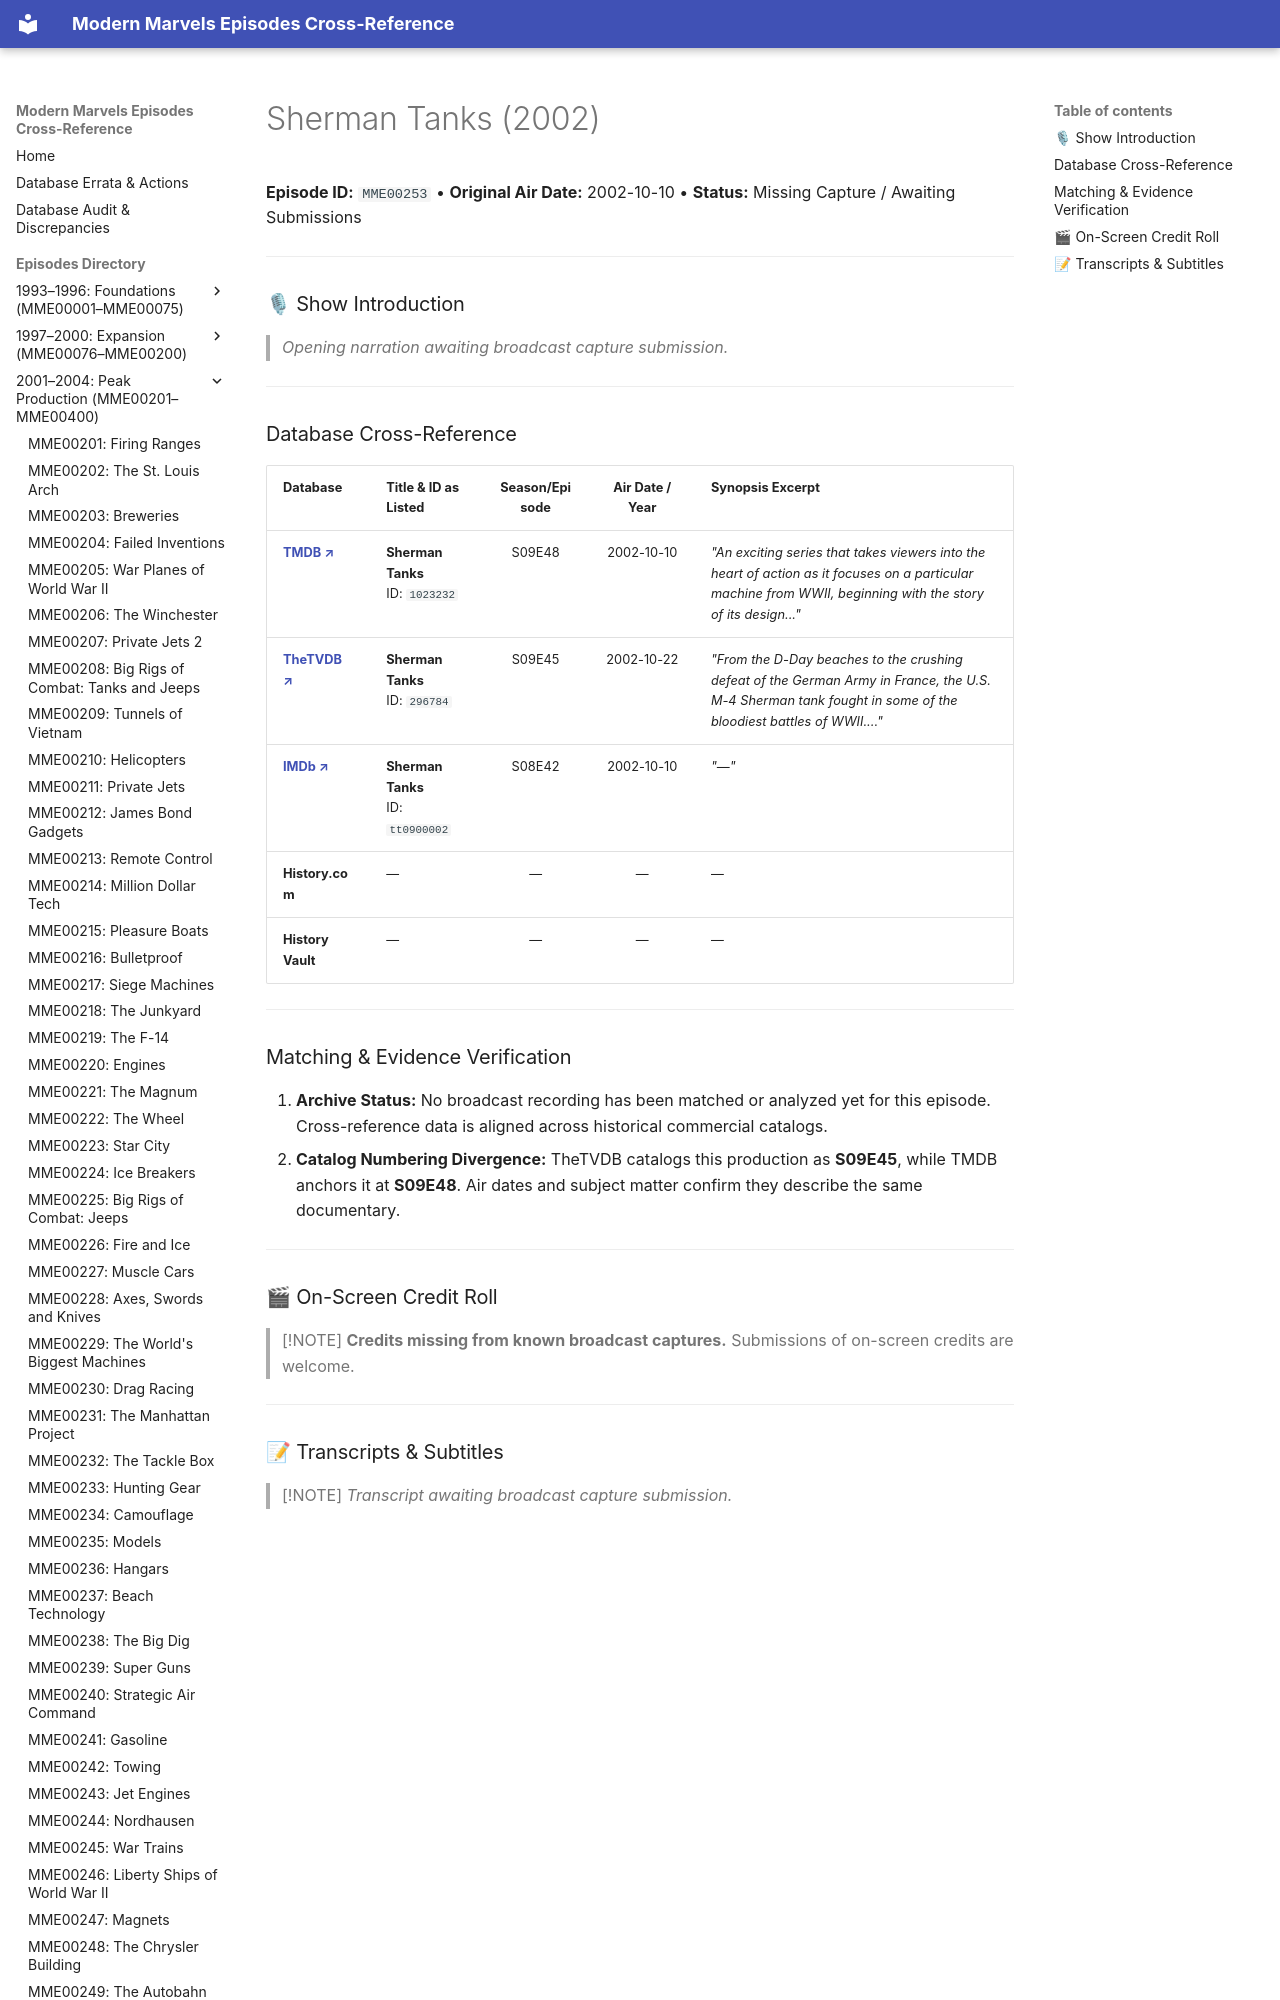

repository: ModernMarvelsFan/ModernMarvels · page: episodes/MME00253/index.html · generator: mkdocs

# Sherman Tanks (2002)

**Episode ID:** `MME00253` • **Original Air Date:** 2002-10-10 • **Status:** Missing Capture / Awaiting Submissions

---

### 🎙 Show Introduction

> *Opening narration awaiting broadcast capture submission.*

---
